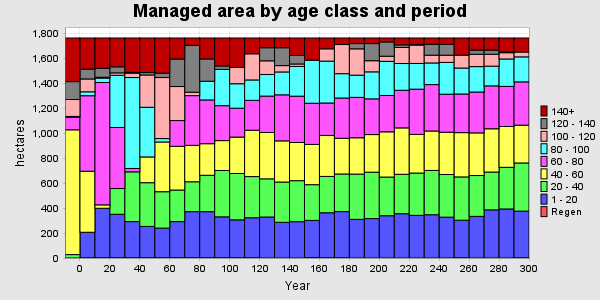

Values plotted in this chart, from the file beside it:
PERIOD, YEAR, PERIODWIDTH, Regen, 1 - 20, 20 - 40, 40 - 60, 60 - 80, 80 - 100, 100 - 120, 120 - 140, 140+, TOTAL
0, 0, 10, 0, 0, 27.32, 1000, 100.5, 6.867, 135.5, 143.4, 349.7, 1764
1, 10, 10, 0, 206.3, 0, 489.4, 605.2, 31.29, 103, 78.75, 249.6, 1764
2, 20, 10, 0, 398.6, 0, 27.32, 981, 35.19, 6.867, 71.14, 243.3, 1764
3, 30, 10, 0, 350.5, 206.3, 0, 489.4, 418.4, 19.42, 48.53, 231, 1764
4, 40, 10, 0, 291.8, 398.6, 0, 27.32, 728.7, 35.19, 6.867, 274.9, 1764
5, 50, 10, 0, 253.2, 350.5, 206.3, 0, 398.3, 258.8, 19.42, 276.9, 1764
6, 60, 10, 0, 239.6, 291.8, 398.6, 0, 27.32, 489.1, 35.19, 281.8, 1764
7, 70, 10, 0, 291.8, 253.2, 350.5, 206.3, 0, 272.8, 220.6, 168.3, 1764
8, 80, 10, 0, 371.5, 239.6, 291.8, 398.6, 0, 27.32, 375.2, 59.42, 1764
9, 90, 10, 0, 371.4, 291.8, 253.2, 350.5, 150, 0, 178.7, 167.9, 1764
10, 100, 10, 0, 330, 371.5, 239.6, 279.9, 290.9, 0, 27.32, 224.2, 1764
11, 110, 10, 0, 306, 371.4, 291.8, 231.6, 196.2, 130.4, 0, 236.1, 1764
12, 120, 10, 0, 322.7, 330, 371.5, 239.6, 163.4, 209.6, 0, 126.7, 1764
13, 130, 10, 0, 328.6, 306, 371.4, 291.8, 173.4, 109.5, 105, 77.97, 1764
14, 140, 10, 0, 286.3, 322.7, 330, 369.1, 183.4, 50.75, 143.4, 77.97, 1764
15, 150, 10, 0, 291.3, 328.6, 306, 371.4, 238.6, 19.38, 68.19, 140.1, 1764
16, 160, 10, 0, 301.6, 286.3, 322.7, 330, 345.2, 0, 0, 177.8, 1764
17, 170, 10, 0, 362.7, 291.3, 328.6, 260, 335.7, 98.45, 0, 86.81, 1764
18, 180, 10, 0, 371.9, 301.6, 286.3, 322.7, 195.1, 233.7, 0, 52.33, 1764
19, 190, 10, 0, 309.9, 362.7, 291.3, 323.8, 177.8, 211.2, 42.13, 44.72, 1764
20, 200, 10, 0, 316, 371.9, 301.6, 286.3, 216.5, 89.27, 137.3, 44.72, 1764
21, 210, 10, 0, 339, 309.9, 362.7, 291.3, 273.6, 41.09, 114.5, 31.57, 1764
22, 220, 10, 0, 355.1, 316, 371.9, 301.6, 214.4, 128.8, 20.62, 55.16, 1764
23, 230, 10, 0, 341.9, 339, 309.9, 362.7, 206, 147, 5.727, 51.31, 1764
24, 240, 10, 0, 346.9, 355.1, 316, 371.9, 173.6, 62.21, 86.51, 51.31, 1764
25, 250, 10, 0, 327.4, 341.9, 339, 304.6, 255, 57.73, 86.51, 51.31, 1764
26, 260, 10, 0, 303, 346.9, 355.1, 309.6, 208.2, 102.9, 0, 137.8, 1764
27, 270, 10, 0, 333.8, 327.4, 341.9, 327.3, 203.8, 99, 33.25, 97.09, 1764
28, 280, 10, 0, 386, 303, 346.9, 343.7, 158.3, 95.2, 33.25, 97.09, 1764
29, 290, 10, 0, 393.1, 333.8, 327.4, 321.4, 219.8, 50.18, 5.523, 112.3, 1764
30, 300, 10, 0, 375.8, 386, 303, 346.9, 200.5, 38.9, 0, 112.3, 1764
